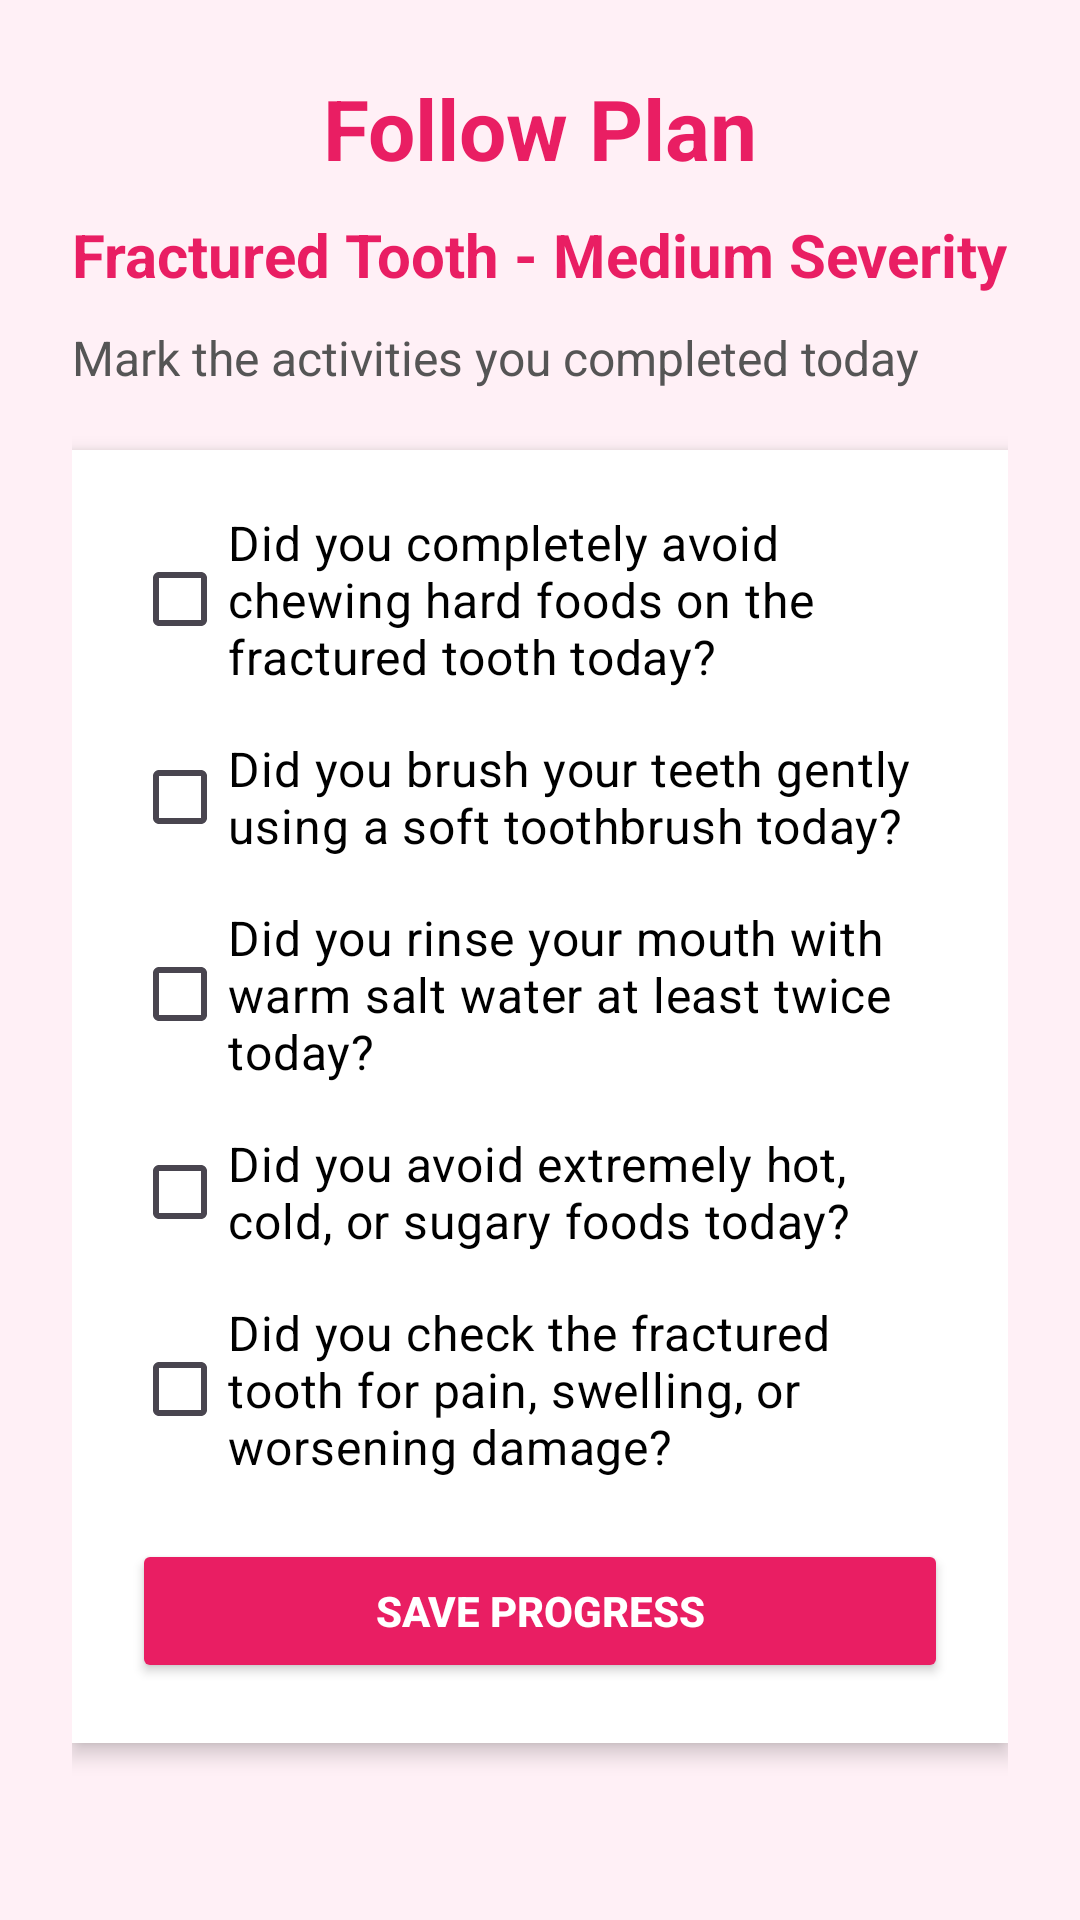

Layout XML and referenced resources for this Android screen:
<!-- AndroidManifest.xml: application theme Theme.Gringuard -->
<!-- res/layout/follow_plan_fractured_medium.xml -->
<?xml version="1.0" encoding="utf-8"?>
<ScrollView xmlns:android="http://schemas.android.com/apk/res/android"
    android:layout_width="match_parent"
    android:layout_height="match_parent"
    android:background="#FFF0F6"
    android:fillViewport="true">

    <LinearLayout
        android:layout_width="match_parent"
        android:layout_height="wrap_content"
        android:orientation="vertical"
        android:padding="24dp">


        <TextView
            android:layout_width="match_parent"
            android:layout_height="wrap_content"
            android:text="Follow Plan"
            android:textColor="#E91E63"
            android:textSize="28sp"
            android:textStyle="bold"
            android:gravity="center"
            android:layout_marginBottom="10dp"/>


        <TextView
            android:layout_width="wrap_content"
            android:layout_height="wrap_content"
            android:text="Fractured Tooth - Medium Severity"
            android:textColor="#E91E63"
            android:textSize="20sp"
            android:textStyle="bold"
            android:layout_marginBottom="10dp"/>

        <TextView
            android:layout_width="wrap_content"
            android:layout_height="wrap_content"
            android:text="Mark the activities you completed today"
            android:textColor="#555555"
            android:textSize="16sp"
            android:layout_marginBottom="20dp"/>


        <LinearLayout
            android:layout_width="match_parent"
            android:layout_height="wrap_content"
            android:orientation="vertical"
            android:background="#FFFFFF"
            android:padding="20dp"
            android:elevation="4dp">

            <CheckBox
                android:id="@+id/checkHardFood"
                android:layout_width="wrap_content"
                android:layout_height="wrap_content"
                android:text="Did you completely avoid chewing hard foods on the fractured tooth today?"
                android:textColor="#000000"
                android:textSize="16sp"
                android:buttonTint="#E91E63"
                android:layout_marginBottom="12dp"/>

            <CheckBox
                android:id="@+id/checkBrush"
                android:layout_width="wrap_content"
                android:layout_height="wrap_content"
                android:text="Did you brush your teeth gently using a soft toothbrush today?"
                android:textColor="#000000"
                android:textSize="16sp"
                android:buttonTint="#E91E63"
                android:layout_marginBottom="12dp"/>

            <CheckBox
                android:id="@+id/checkRinse"
                android:layout_width="wrap_content"
                android:layout_height="wrap_content"
                android:text="Did you rinse your mouth with warm salt water at least twice today?"
                android:textColor="#000000"
                android:textSize="16sp"
                android:buttonTint="#E91E63"
                android:layout_marginBottom="12dp"/>

            <CheckBox
                android:id="@+id/checkColdFood"
                android:layout_width="wrap_content"
                android:layout_height="wrap_content"
                android:text="Did you avoid extremely hot, cold, or sugary foods today?"
                android:textColor="#000000"
                android:textSize="16sp"
                android:buttonTint="#E91E63"
                android:layout_marginBottom="12dp"/>

            <CheckBox
                android:id="@+id/checkMonitor"
                android:layout_width="wrap_content"
                android:layout_height="wrap_content"
                android:text="Did you check the fractured tooth for pain, swelling, or worsening damage?"
                android:textColor="#000000"
                android:textSize="16sp"
                android:buttonTint="#E91E63"
                android:layout_marginBottom="20dp"/>


            <Button
                android:id="@+id/savePlanBtn"
                android:layout_width="match_parent"
                android:layout_height="wrap_content"
                android:text="Save Progress"
                android:textColor="#FFFFFF"
                android:textStyle="bold"
                android:backgroundTint="#E91E63"/>

        </LinearLayout>

    </LinearLayout>

</ScrollView>
<!-- resources referenced by this layout -->
<resources>
  <style name="Theme.Gringuard" parent="Base.Theme.Gringuard" />
  <style name="Base.Theme.Gringuard" parent="Theme.Material3.DayNight.NoActionBar">
      </style>
</resources>
